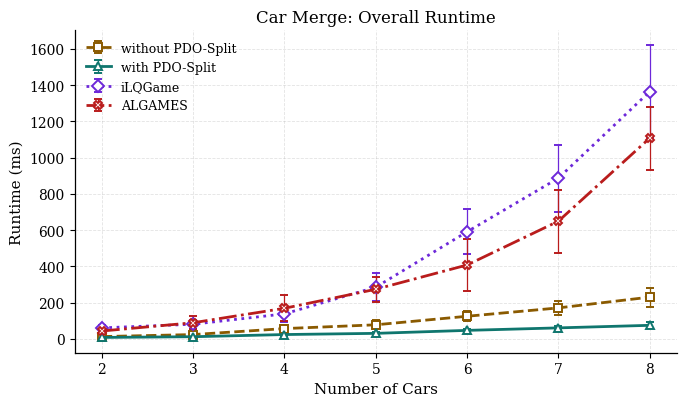
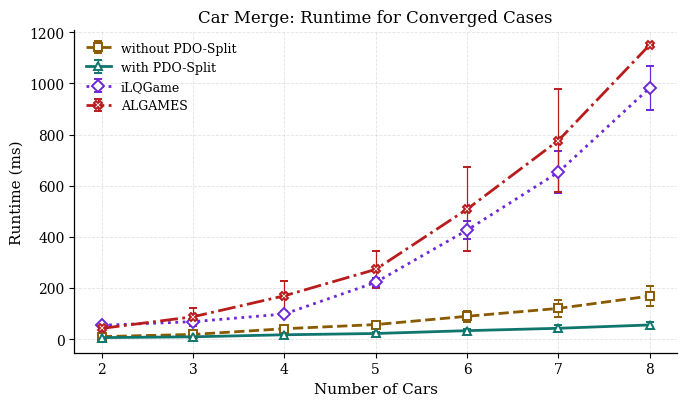
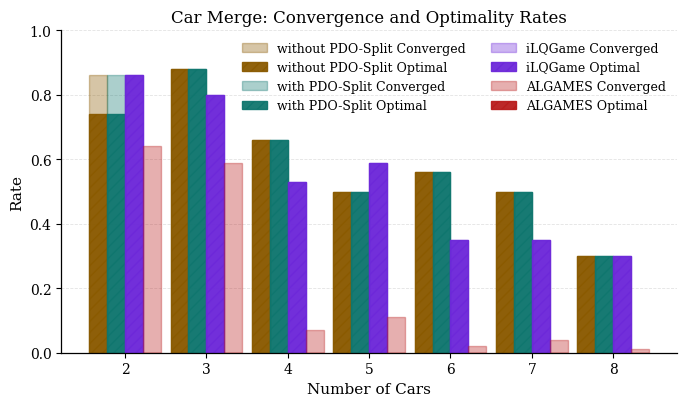
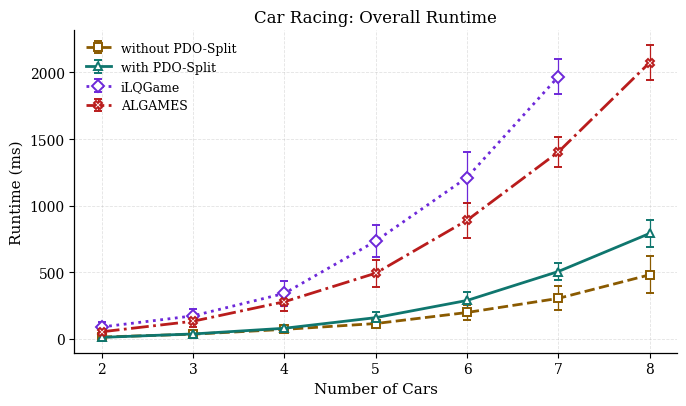
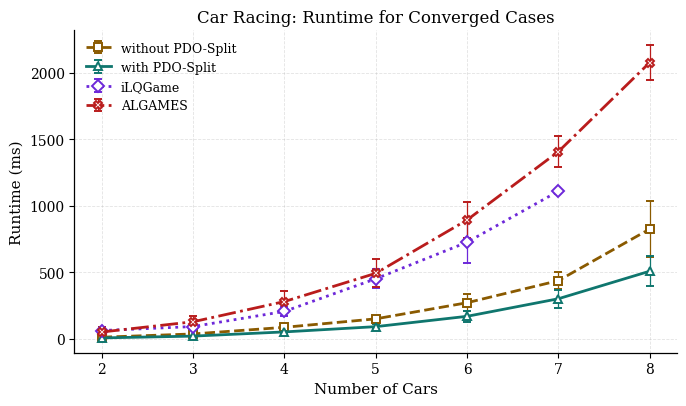
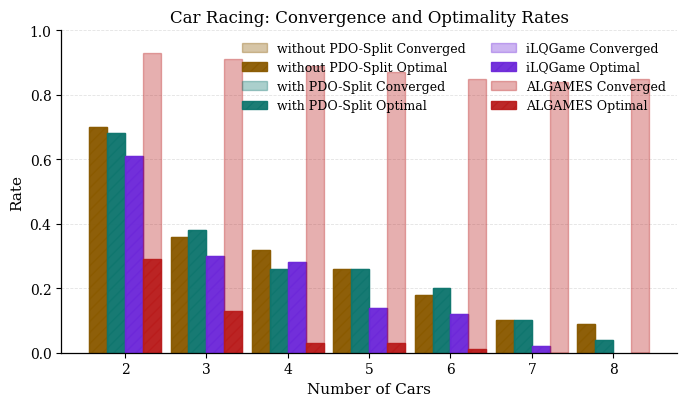

Here is the Python script that generated these plots, in order:
import numpy as np
import matplotlib.pyplot as plt


CARS = np.array([2, 3, 4, 5, 6, 7, 8], dtype=float)

SCENARIOS = {
    # "non_vne": {
    #     "label": "Non-VNE",
    #     "color": "#1f3c88",
    #     "marker": "o",
    #     "linestyle": "-",
    # },
    "without PDO-Split": {
        "label": "without PDO-Split",
        "color": "#8a5a00",
        "marker": "s",
        "linestyle": "--",
    },
    "with PDO-Split": {
        "label": "with PDO-Split",
        "color": "#0f766e",
        "marker": "^",
        "linestyle": "-",
    },
    "ilqgame": {
        "label": "iLQGame",
        "color": "#6d28d9",
        "marker": "D",
        "linestyle": ":",
    },
    "algames": {
        "label": "ALGAMES",
        "color": "#b91c1c",
        "marker": "X",
        "linestyle": "-.",
    },
}

GAMES = {
    "car_merge": {
        "title": "Car Merge",
        "series": {
            # "non_vne": {
            #     "converged_rate": np.array([0.86, 0.88, 0.66, 0.50, 0.56, 0.52, 0.30]),
            #     "optimal_rate": np.array([0.74, 0.88, 0.66, 0.50, 0.56, 0.52, 0.30]),
            #     "overall_mean_ms": np.array([7.3, 13.5, 38.0, 82.3, 67.5, 91.4, 139.9]),
            #     "overall_var_ms": np.array([0.0, 0.0, 0.2, 1.2, 0.6, 1.1, 1.8]),
            #     "converged_mean_ms": np.array([7.0, 12.9, 28.9, 53.3, 48.2, 65.9, 96.8]),
            #     "converged_var_ms": np.array([0.0, 0.0, 0.0, 0.0, 0.1, 0.2, 0.8]),
            # },
            "without PDO-Split": {
                "converged_rate": np.array([0.86, 0.88, 0.66, 0.50, 0.56, 0.50, 0.30]),
                "optimal_rate": np.array([0.74, 0.88, 0.66, 0.50, 0.56, 0.50, 0.30]),
                "overall_mean_ms": np.array([12.043766975402832, 23.11375141143799, 56.08804702758789, 76.98510408401489, 124.15194511413574, 170.32540798187256, 229.68162536621094]),
                "overall_var_ms": np.array([33.70589055587061, 116.8487030957976, 342.5112015666855, 651.1064964902914, 761.7493507689231, 1335.0465035846582, 2795.2710108244446]),
                "converged_mean_ms": np.array([9.7, 18.3, 40.6, 56.8, 89.2, 120.1, 168.2]),
                "converged_var_ms": np.array([7.7, 24.2, 135.6, 231.4, 472.2, 1035.4, 1522.9]),
            },
            "with PDO-Split": {
                "converged_rate": np.array([0.86, 0.88, 0.66, 0.50, 0.56, 0.50, 0.30]),
                "optimal_rate": np.array([0.74, 0.88, 0.66, 0.50, 0.56, 0.50, 0.30]),
                "overall_mean_ms": np.array([7.233061790466309, 11.21722936630249, 23.204176425933838, 29.779224395751953, 46.22326135635376, 59.98722314834595, 74.1278862953186]),
                "overall_var_ms": np.array([12.122721965647543, 27.73494566264957, 56.841766716678414, 97.30240830240291, 107.17392414459822, 166.62285099002366, 264.9633838835768]),
                "converged_mean_ms": np.array([5.8, 8.9, 16.9, 21.9, 33.0, 42.3, 55.3]),
                "converged_var_ms": np.array([3.2, 5.7, 22.9, 34.2, 65.5, 127.9, 154.7]),
            },
            "ilqgame": {
                "converged_rate": np.array([0.86, 0.8, 0.53, 0.59, 0.35, 0.35, 0.3]),
                "optimal_rate": np.array([0.86, 0.8, 0.53, 0.59, 0.35, 0.35, 0.3]),
                "overall_mean_ms": np.array(
                    [
                        60.09026050567627,
                        80.24375200271606,
                        137.41577863693237,
                        284.67933893203735,
                        590.5238628387451,
                        886.4679312705994,
                        1364.2191362380981,
                    ]
                ),
                "overall_var_ms": np.array(
                    [
                        249.99045254774043,
                        608.3441125209615,
                        1850.8539189365079,
                        5919.625403425578,
                        15647.854178624815,
                        34032.448392997016,
                        66434.67735166449,
                    ]
                ),
                "converged_mean_ms": np.array([53.993158562238825, 68.17665696144104, 98.13431074034493, 221.99275534031753, 426.01279531206404, 652.6949746268136, 982.2649399439493]),
                "converged_var_ms": np.array([19.169062864033876, 11.936020246672278, 68.70710800971378, 266.5757959454139, 1217.446656260387, 6792.32164061803, 7220.196635886333]),
            },
            "algames": {
                "converged_rate": np.array([0.64, 0.59, 0.07, 0.11, 0.02, 0.04, 0.01]),
                "optimal_rate": np.array([0.0, 0.0, 0.0, 0.0, 0.0, 0.0, 0.0]),
                "overall_mean_ms": np.array(
                    [
                        42.71582218000001,
                        88.41220651999998,
                        168.15693348,
                        273.19421016999996,
                        407.19855172,
                        648.9726904300001,
                        1107.30742397,
                    ]
                ),
                "overall_var_ms": np.array(
                    [
                        413.9907289139453,
                        1326.588876284679,
                        5142.001437376575,
                        4697.550621599723,
                        20467.543315854466,
                        30068.628265965486,
                        30514.186615400744,
                    ]
                ),
                "converged_mean_ms": np.array([41.91985978125, 87.31832784745762, 169.4469608571429, 272.6242022727272, 507.875706, 776.49892825, 1150.3694440000002]),
                "converged_var_ms": np.array([319.66240747378043, 1196.8321036656055, 3475.5849548736546, 5320.568058046142, 26985.743048077646, 40099.57931078943, 0.0]),
            },
        },
    },
    "car_racing": {
        "title": "Car Racing",
        "series": {
            # "non_vne": {
            #     "converged_rate": np.array([0.68, 0.36, 0.32, 0.26, 0.16, 0.10, 0.04]),
            #     "optimal_rate": np.array([0.68, 0.36, 0.32, 0.26, 0.16, 0.10, 0.04]),
            #     "overall_mean_ms": np.array([13.6, 48.6, 199.7, 597.4, 155.8, 205.3, 279.0]),
            #     "overall_var_ms": np.array([0.0, 0.5, 10.2, 81.0, 5.4, 8.2, 13.5]),
            #     "converged_mean_ms": np.array([13.0, 44.6, 227.3, 655.0, 153.9, 225.2, 302.0]),
            #     "converged_var_ms": np.array([0.0, 0.2, 6.7, 57.1, 1.5, 0.2, 0.3]),
            # },
            "without PDO-Split": {
                "converged_rate": np.array([0.70, 0.36, 0.32, 0.26, 0.18, 0.10, 0.09]),
                "optimal_rate": np.array([0.70, 0.36, 0.32, 0.26, 0.18, 0.10, 0.09]),
                "overall_mean_ms": np.array([12.256879806518555, 33.801796436309814, 69.87300395965576, 113.65606784820557, 196.7015838623047, 302.7076244354248, 479.8362326622009]),
                "overall_var_ms": np.array([10.512554047954836, 34.435045881190256, 519.6672941096721, 600.1236934088182, 3412.4275750515603, 8148.398154041843, 19645.44732871838]),
                "converged_mean_ms": np.array([12.078584943498885, 36.563304754403916, 86.29893660545349, 149.90892012914023, 271.041239009184, 436.7823600769043, 824.3863317701552]),
                "converged_var_ms": np.array([11.80600606319934, 39.38504722116478, 485.875486692997, 463.1084861534716, 4226.868115511434, 4210.3826920272995, 44968.09609025761]),

            },
            "with PDO-Split": {
                "converged_rate": np.array([0.68, 0.38, 0.26, 0.26, 0.20, 0.10, 0.04]),
                "optimal_rate": np.array([0.68, 0.38, 0.26, 0.26, 0.20, 0.10, 0.04]),
                "overall_mean_ms": np.array([9.931654930114746, 35.39132356643677, 78.18204641342163, 157.92293071746826, 287.123007774353, 504.5762801170349, 790.569634437561]),
                "overall_var_ms": np.array([29.09422330023972, 196.8146093434541, 600.1986860438307, 1769.2693889905286, 3968.805273861313, 4489.196883514177, 10528.18855164421]),
                "converged_mean_ms": np.array([6.7096131188528885, 20.203620195388794, 51.84188014582584, 91.36427442232768, 168.94644849440633, 300.87736674717496, 507.785826921463]),
                "converged_var_ms": np.array([1.3540296365196198, 11.471129616857922, 221.25095238852344, 414.13561677444085, 1742.6459621107974, 4821.123247169527, 12460.768146389077]),
            },
            "ilqgame": {
                "converged_rate": np.array([0.61, 0.3, 0.28, 0.14, 0.12, 0.02, np.nan]),
                "optimal_rate": np.array([0.61, 0.3, 0.28, 0.14, 0.12, 0.02, np.nan]),
                "overall_mean_ms": np.array(
                    [
                        88.1,
                        171.3,
                        340.2,
                        733.2,
                        1210.8,
                        1968.4,
                        np.nan,
                    ]
                ),
                "overall_var_ms": np.array(
                    [
                        1136.642,
                        2791.291,
                        8432.140,
                        14707.349,
                        35849.523,
                        16829.992,
                        np.nan,
                    ]
                ),
                "converged_mean_ms": np.array(
                    [
                        62.1,
                        92.2,
                        205.8,
                        450.9,
                        725.5,
                        1108.7,
                        np.nan,
                    ]
                ),
                "converged_var_ms": np.array(
                    [
                        82.296,
                        70.170,
                        1242.848,
                        5054.949,
                        23705.635,
                        2.067,
                        np.nan,
                    ]
                ),
            },
            "algames": {
                "converged_rate": np.array([0.93, 0.91, 0.89, 0.87, 0.85, 0.84, 0.85]),
                "optimal_rate": np.array([0.29, 0.13, 0.03, 0.03, 0.01, 0.0, 0.0]),
                "overall_mean_ms": np.array(
                    [
                        51.831329200000006,
                        130.90379899,
                        277.51545565000004,
                        492.1114093700001,
                        889.38516026,
                        1402.53521619,
                        2073.8890129800006,
                    ]
                ),
                "overall_var_ms": np.array(
                    [
                        1220.1397657454208,
                        2007.1527526536672,
                        5379.706297286654,
                        10374.302104793454,
                        17447.512747375647,
                        12842.163526293849,
                        17599.98380462609,
                    ]
                ),
                "converged_mean_ms": np.array(
                    [
                        51.10948795698925,
                        128.01543783516485,
                        279.9525454719101,
                        491.9787923678161,
                        892.6305057529412,
                        1405.9697927380953,
                        2075.079878341177,
                    ]
                ),
                "converged_var_ms": np.array(
                    [
                        1304.4157305114772,
                        1973.6590507945655,
                        5979.3049023547865,
                        11282.343174742993,
                        18789.382230513136,
                        13817.339488231682,
                        17569.84872013155,
                    ]
                ),
            },
        },
    },
}


plt.rcParams.update(
    {
        "font.family": "serif",
        "font.serif": ["Times New Roman", "Times", "DejaVu Serif"],
        "font.size": 11,
        "axes.labelsize": 11,
        "axes.titlesize": 12,
        "xtick.labelsize": 10,
        "ytick.labelsize": 10,
        "legend.fontsize": 9,
        "figure.figsize": (7.0, 4.2),
        "axes.linewidth": 0.9,
        "lines.linewidth": 2.0,
        "lines.markersize": 6,
        "savefig.dpi": 300,
        "savefig.bbox": "tight",
    }
)


def _valid_xy(x, y, yerr=None):
    mask = np.isfinite(y)
    if yerr is not None:
        mask &= np.isfinite(yerr)
        return x[mask], y[mask], yerr[mask]
    return x[mask], y[mask]


def _style_axis(ax, ylabel, ymax=None):
    ax.set_xlabel("Number of Cars")
    ax.set_ylabel(ylabel)
    ax.set_xticks(CARS)
    if ymax is not None:
        ax.set_ylim(0.0, ymax)
    ax.grid(True, which="major", linestyle="--", linewidth=0.6, alpha=0.35)
    ax.set_axisbelow(True)
    ax.spines["top"].set_visible(False)
    ax.spines["right"].set_visible(False)


def plot_runtime(game_key, runtime_key, variance_key, title_suffix):
    game = GAMES[game_key]
    fig, ax = plt.subplots()

    for scenario_key, scenario_style in SCENARIOS.items():
        series = game["series"][scenario_key]
        mean = series[runtime_key]
        runtime_std = np.sqrt(np.clip(series[variance_key], a_min=0.0, a_max=None))
        x, y, yerr = _valid_xy(CARS, mean, runtime_std)
        ax.errorbar(
            x,
            y,
            yerr=yerr,
            label=scenario_style["label"],
            color=scenario_style["color"],
            linestyle=scenario_style["linestyle"],
            marker=scenario_style["marker"],
            capsize=3,
            elinewidth=0.9,
            markerfacecolor="white",
            markeredgewidth=1.4,
        )

    ax.set_title(f"{game['title']}: {title_suffix}")
    _style_axis(ax, "Runtime (ms)")
    ax.legend(loc="upper left", frameon=False)
    fig.tight_layout()
    plt.show()


def plot_rates(game_key):
    game = GAMES[game_key]
    fig, ax = plt.subplots()

    width = 0.22
    centers = np.arange(len(CARS), dtype=float)
    offset_center = (len(SCENARIOS) - 1) / 2.0

    for idx, (scenario_key, scenario_style) in enumerate(SCENARIOS.items()):
        series = game["series"][scenario_key]
        converged = series["converged_rate"]
        optimal = series["optimal_rate"]
        x = centers + (idx - offset_center) * width

        ax.bar(
            x,
            converged,
            width=width,
            label=f"{scenario_style['label']} Converged",
            color=scenario_style["color"],
            alpha=0.35,
            edgecolor=scenario_style["color"],
            linewidth=1.0,
        )
        ax.bar(
            x,
            optimal,
            width=width,
            label=f"{scenario_style['label']} Optimal",
            color=scenario_style["color"],
            alpha=0.95,
            edgecolor=scenario_style["color"],
            linewidth=1.0,
            hatch="///",
        )

    ax.set_title(f"{game['title']}: Convergence and Optimality Rates")
    ax.set_xlabel("Number of Cars")
    ax.set_ylabel("Rate")
    ax.set_xticks(centers)
    ax.set_xticklabels([str(int(car)) for car in CARS])
    ax.set_ylim(0.0, 1.0)
    ax.grid(True, axis="y", linestyle="--", linewidth=0.6, alpha=0.35)
    ax.set_axisbelow(True)
    ax.spines["top"].set_visible(False)
    ax.spines["right"].set_visible(False)
    ax.legend(loc="upper right", ncol=2, frameon=False)
    fig.tight_layout()
    plt.show()


def main():
    for game_key in ("car_merge", "car_racing"):
        plot_runtime(
            game_key,
            runtime_key="overall_mean_ms",
            variance_key="overall_var_ms",
            title_suffix="Overall Runtime",
        )
        plot_runtime(
            game_key,
            runtime_key="converged_mean_ms",
            variance_key="converged_var_ms",
            title_suffix="Runtime for Converged Cases",
        )
        plot_rates(game_key)


if __name__ == "__main__":
    main()
